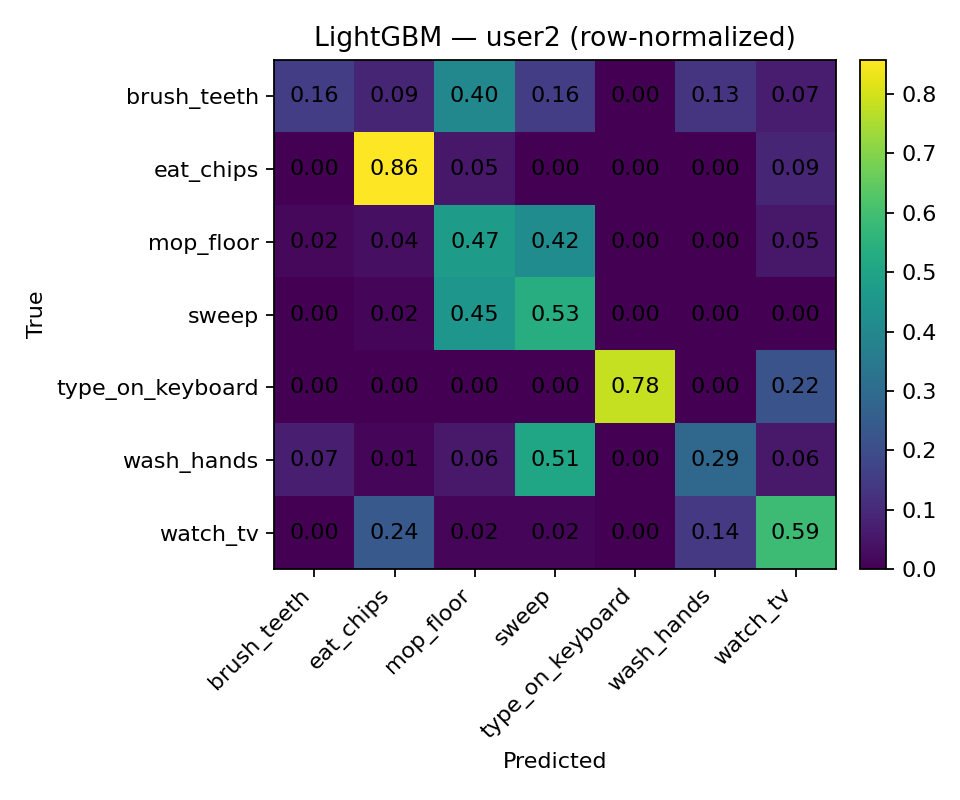

Data behind this chart, as committed beside it:
, brush_teeth, eat_chips, mop_floor, sweep, type_on_keyboard, wash_hands, watch_tv
brush_teeth, 0.1556, 0.08889, 0.4, 0.1556, 0.0, 0.1333, 0.06667
eat_chips, 0.0, 0.8571, 0.05357, 0.0, 0.0, 0.0, 0.08929
mop_floor, 0.01818, 0.03636, 0.4727, 0.4182, 0.0, 0.0, 0.05455
sweep, 0.0, 0.01667, 0.45, 0.5333, 0.0, 0.0, 0.0
type_on_keyboard, 0.0, 0.0, 0.0, 0.0, 0.7818, 0.0, 0.2182
wash_hands, 0.07246, 0.01449, 0.05797, 0.5072, 0.0, 0.2899, 0.05797
watch_tv, 0.0, 0.2381, 0.01587, 0.01587, 0.0, 0.1429, 0.5873
